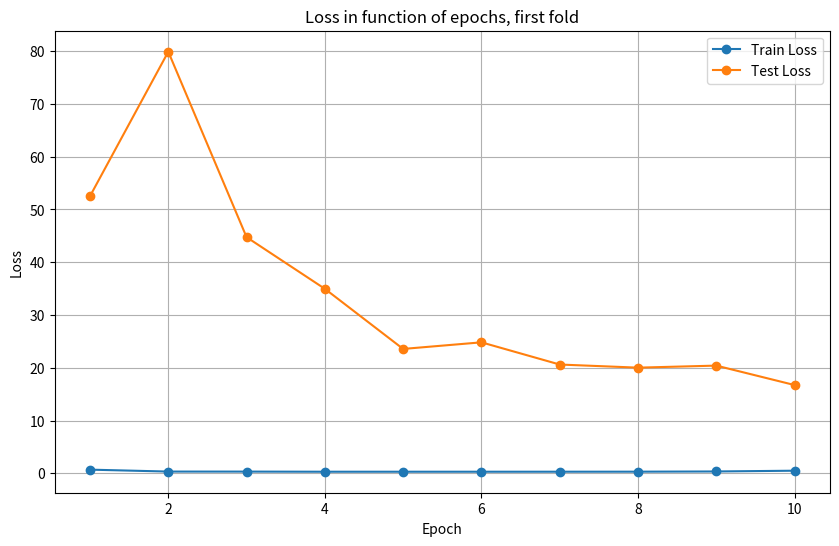
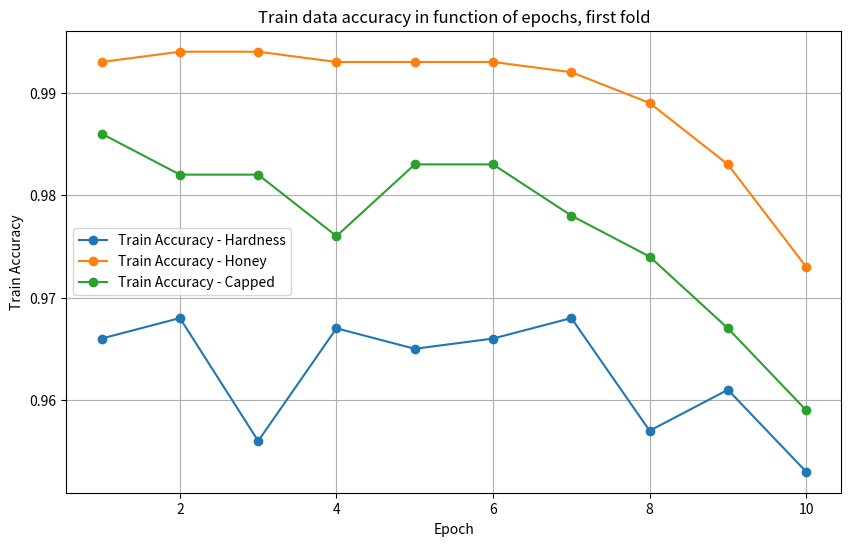
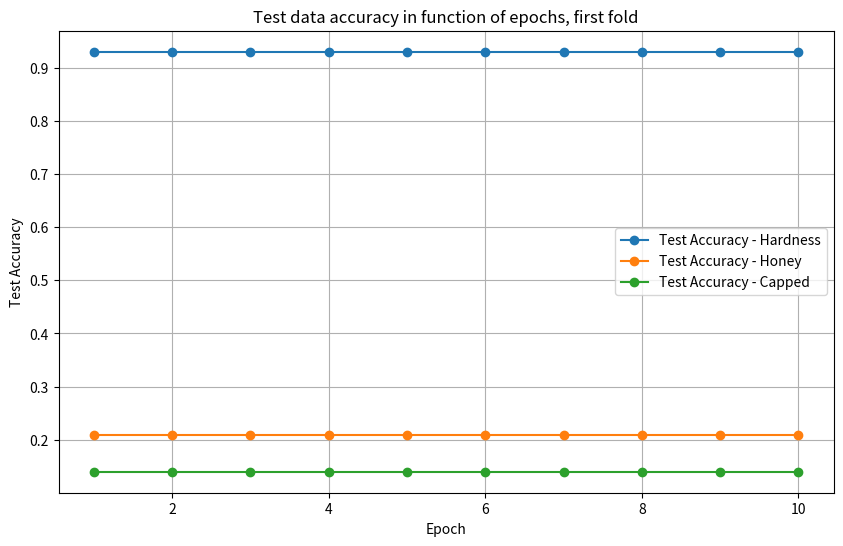
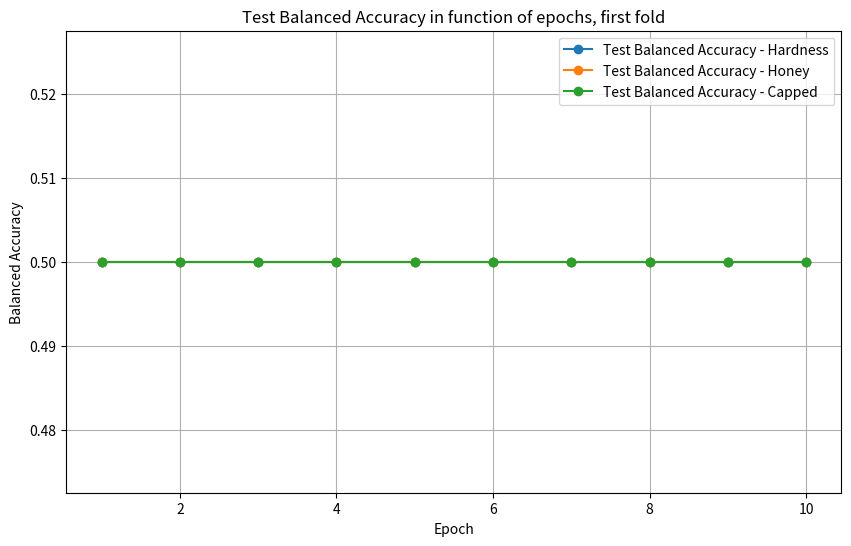
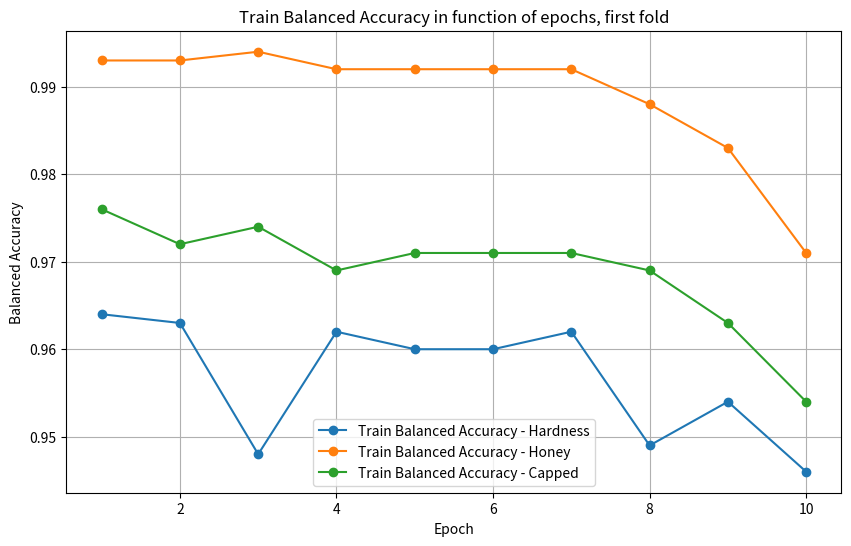

These charts were generated, in order, by the following Python code:
import re

# Inicjalizacja list
epochs = [1,2,3,4,5,6,7,8,9,10]

train_loss = [0.685, 0.320, 0.315, 0.291, 0.292, 0.291, 0.294, 0.300, 0.339, 0.484]
test_loss = [52.525, 79.907, 44.754, 34.964, 23.567, 24.818, 20.611, 20.019, 20.405, 16.721]

train_acc_hardness = [0.966, 0.968, 0.956, 0.967, 0.965, 0.966, 0.968, 0.957, 0.961, 0.953]
train_acc_honey = [0.993, 0.994, 0.994, 0.993, 0.993, 0.993, 0.992, 0.989, 0.983, 0.973]
train_acc_capped = [0.986, 0.982, 0.982, 0.976, 0.983, 0.983, 0.978,  0.974, 0.967, 0.959]

test_acc_hardness = [0.930,0.930,0.930,0.930,0.930,0.930,0.930,0.930,0.930,0.930]
test_acc_honey = [0.209,0.209,0.209,0.209,0.209,0.209,0.209,0.209,0.209,0.209]
test_acc_capped = [0.140,0.140,0.140,0.140,0.140,0.140,0.140,0.140,0.140,0.140]

train_bal_acc_hardness = [0.964, 0.963, 0.948, 0.962, 0.960, 0.960, 0.962, 0.949, 0.954, 0.946]
train_bal_acc_honey = [0.993,  0.993, 0.994, 0.992, 0.992, 0.992, 0.992, 0.988, 0.983, 0.971]
train_bal_acc_capped = [0.976, 0.972, 0.974, 0.969, 0.971, 0.971, 0.971, 0.969, 0.963, 0.954]

test_bal_acc_hardness = [0.500,0.500,0.500,0.500,0.500,0.500,0.500,0.500,0.500,0.500]
test_bal_acc_honey = [0.500,0.500,0.500,0.500,0.500,0.500,0.500,0.500,0.500,0.500]
test_bal_acc_capped = [0.500,0.500,0.500,0.500,0.500,0.500,0.500,0.500,0.500,0.500]

print(len(epochs), len(train_loss), len(test_loss), len(train_acc_hardness), len(train_acc_honey), len(train_acc_capped), len(test_acc_hardness), len(test_acc_honey), len(test_acc_capped), len(train_bal_acc_hardness), len(train_bal_acc_honey), len(train_bal_acc_capped), len(test_bal_acc_hardness), len(test_bal_acc_honey), len(test_bal_acc_capped))

import matplotlib.pyplot as plt

plt.figure(figsize=(10, 6))
plt.plot(epochs, train_loss, label='Train Loss', marker='o')
plt.plot(epochs, test_loss, label='Test Loss', marker='o')
plt.xlabel('Epoch')
plt.ylabel('Loss')
plt.title('Loss in function of epochs, first fold')
plt.legend()
plt.grid(True)
plt.savefig('./loss.png')

plt.figure(figsize=(10, 6))
plt.plot(epochs, train_acc_hardness, label='Train Accuracy - Hardness', marker='o')
plt.plot(epochs, train_acc_honey, label='Train Accuracy - Honey', marker='o')
plt.plot(epochs, train_acc_capped, label='Train Accuracy - Capped', marker='o')
plt.xlabel('Epoch')
plt.ylabel('Train Accuracy')
plt.title('Train data accuracy in function of epochs, first fold')
plt.legend()
plt.grid(True)
plt.savefig('./train_acc.png')

plt.figure(figsize=(10, 6))
plt.plot(epochs, test_acc_hardness, label='Test Accuracy - Hardness', marker='o')
plt.plot(epochs, test_acc_honey, label='Test Accuracy - Honey', marker='o')
plt.plot(epochs, test_acc_capped, label='Test Accuracy - Capped', marker='o')
plt.xlabel('Epoch')
plt.ylabel('Test Accuracy')
plt.title('Test data accuracy in function of epochs, first fold')
plt.legend()
plt.grid(True)
plt.savefig('./test_acc.png')

plt.figure(figsize=(10, 6))
plt.plot(epochs, test_bal_acc_hardness, label='Test Balanced Accuracy - Hardness', marker='o')
plt.plot(epochs, test_bal_acc_honey, label='Test Balanced Accuracy - Honey', marker='o')
plt.plot(epochs, test_bal_acc_capped, label='Test Balanced Accuracy - Capped', marker='o')
plt.xlabel('Epoch')
plt.ylabel('Balanced Accuracy')
plt.title('Test Balanced Accuracy in function of epochs, first fold')
plt.legend()
plt.grid(True)
plt.savefig('./balanced_test_acc.png')

plt.figure(figsize=(10, 6))
plt.plot(epochs, train_bal_acc_hardness, label='Train Balanced Accuracy - Hardness', marker='o')
plt.plot(epochs, train_bal_acc_honey, label='Train Balanced Accuracy - Honey', marker='o')
plt.plot(epochs, train_bal_acc_capped, label='Train Balanced Accuracy - Capped', marker='o')
plt.xlabel('Epoch')
plt.ylabel('Balanced Accuracy')
plt.title('Train Balanced Accuracy in function of epochs, first fold')
plt.legend()
plt.grid(True)
plt.savefig('./balanced_train_acc.png')
